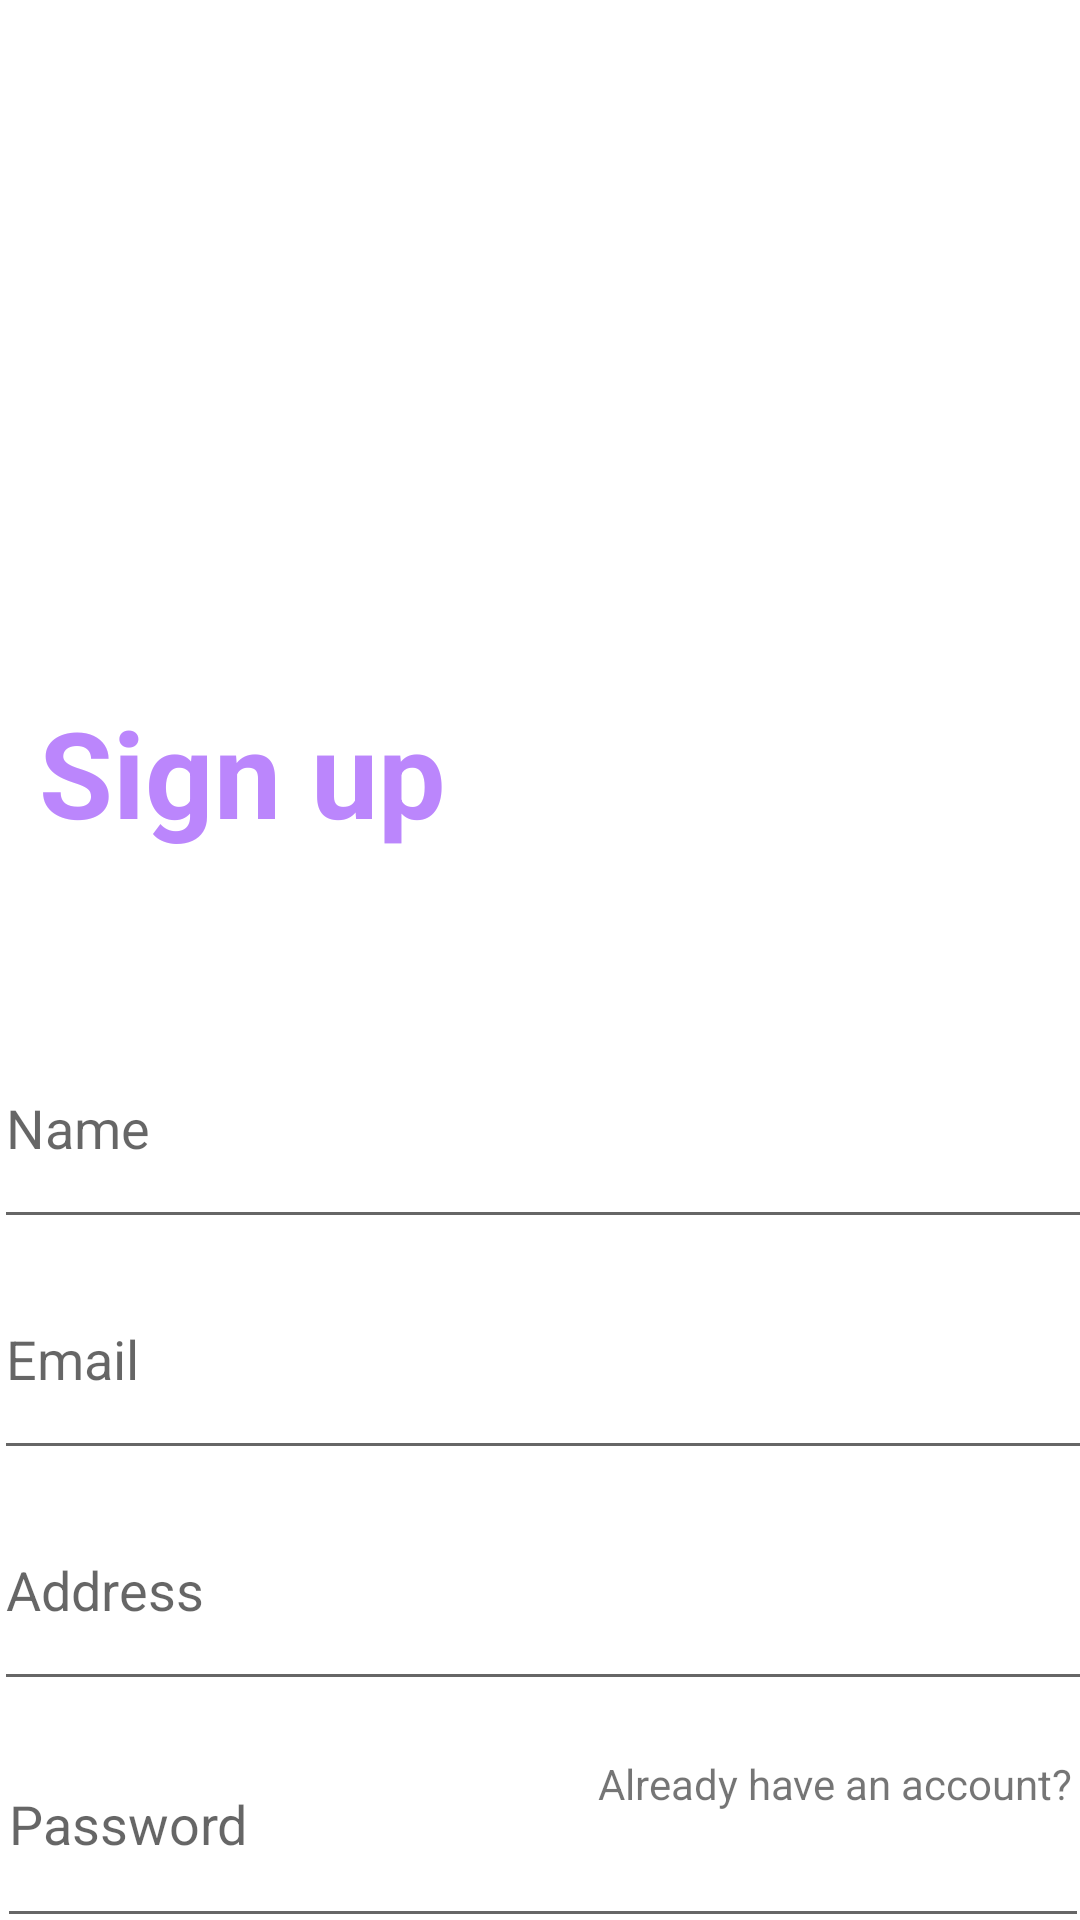

Here is an Android app screen rendered from its layout file. Give the layout XML and the strings, colors and styles it references.
<!-- AndroidManifest.xml: application theme Theme.CleanBin -->
<!-- res/layout/activity_register.xml -->
<?xml version="1.0" encoding="utf-8"?>
<androidx.constraintlayout.widget.ConstraintLayout xmlns:android="http://schemas.android.com/apk/res/android"
    xmlns:app="http://schemas.android.com/apk/res-auto"
    xmlns:tools="http://schemas.android.com/tools"
    android:layout_width="match_parent"
    android:layout_height="match_parent"
    tools:context=".RegisterActivity">

    <ImageView
        android:id="@+id/imageView"
        android:layout_width="437dp"
        android:layout_height="254dp"
        android:scaleType="centerCrop"
        android:src="@drawable/bg"
        app:layout_constraintBottom_toBottomOf="parent"
        app:layout_constraintEnd_toEndOf="parent"
        app:layout_constraintStart_toStartOf="parent"
        app:layout_constraintTop_toTopOf="parent"
        app:layout_constraintVertical_bias="0.0" />

    <TextView
        android:id="@+id/textSignup"
        android:layout_width="wrap_content"
        android:layout_height="wrap_content"
        android:text="Sign up"
        android:textColor="@color/purple_200"
        android:textSize="40dp"
        android:textStyle="bold"
        app:layout_constraintBottom_toBottomOf="parent"
        app:layout_constraintEnd_toEndOf="parent"
        app:layout_constraintHorizontal_bias="0.058"
        app:layout_constraintStart_toStartOf="parent"
        app:layout_constraintTop_toTopOf="parent"
        app:layout_constraintVertical_bias="0.393" />

    <EditText
        android:id="@+id/editTextName"
        android:layout_width="367dp"
        android:layout_height="77dp"
        android:layout_marginTop="336dp"
        android:ems="10"
        android:hint="Name"
        android:inputType="textPersonName"
        app:layout_constraintEnd_toEndOf="parent"
        app:layout_constraintHorizontal_bias="0.363"
        app:layout_constraintStart_toStartOf="parent"
        app:layout_constraintTop_toTopOf="parent" />

    <EditText
        android:id="@+id/editTextTextPassword"
        android:layout_width="364dp"
        android:layout_height="79dp"
        android:layout_marginBottom="56dp"
        android:ems="10"
        android:hint="Password"
        android:inputType="textPassword"
        app:layout_constraintBottom_toBottomOf="parent"
        app:layout_constraintEnd_toEndOf="parent"
        app:layout_constraintHorizontal_bias="0.34"
        app:layout_constraintStart_toStartOf="parent"
        app:layout_constraintTop_toBottomOf="@+id/editTextTextAdress"
        app:layout_constraintVertical_bias="0.0" />

    <Button
        android:id="@+id/buttonSignup"
        android:layout_width="185dp"
        android:layout_height="59dp"
        android:text="signup"
        app:layout_constraintBottom_toBottomOf="parent"
        app:layout_constraintEnd_toEndOf="parent"
        app:layout_constraintHorizontal_bias="0.07"
        app:layout_constraintStart_toStartOf="parent"
        app:layout_constraintTop_toBottomOf="@+id/editTextTextPassword"
        app:layout_constraintVertical_bias="0.384" />

    <EditText
        android:id="@+id/editTextTextEmail"
        android:layout_width="367dp"
        android:layout_height="77dp"
        android:ems="10"
        android:hint="Email"
        android:inputType="textEmailAddress"
        app:layout_constraintEnd_toEndOf="parent"
        app:layout_constraintHorizontal_bias="0.363"
        app:layout_constraintStart_toStartOf="parent"
        app:layout_constraintTop_toBottomOf="@+id/editTextName" />

    <EditText
        android:id="@+id/editTextTextAdress"
        android:layout_width="367dp"
        android:layout_height="77dp"
        android:ems="10"
        android:hint="Address"
        android:inputType="textPersonName"
        app:layout_constraintEnd_toEndOf="parent"
        app:layout_constraintHorizontal_bias="0.363"
        app:layout_constraintStart_toStartOf="parent"
        app:layout_constraintTop_toBottomOf="@+id/editTextTextEmail" />

    <TextView
        android:id="@+id/textViewExistinguser"
        android:layout_width="wrap_content"
        android:layout_height="wrap_content"
        android:layout_marginBottom="36dp"
        android:text="Already have an account?"
        app:layout_constraintBottom_toBottomOf="parent"
        app:layout_constraintEnd_toEndOf="parent"
        app:layout_constraintHorizontal_bias="0.45"
        app:layout_constraintStart_toEndOf="@+id/buttonSignup" />
</androidx.constraintlayout.widget.ConstraintLayout>
<!-- resources referenced by this layout -->
<resources>
  <style name="Theme.CleanBin" parent="Theme.MaterialComponents.Light.NoActionBar">
          
          <item name="colorPrimary">@color/purple_500</item>
          <item name="colorPrimaryVariant">@color/purple_700</item>
          <item name="colorOnPrimary">@color/white</item>
          
          <item name="colorSecondary">@color/teal_200</item>
          <item name="colorSecondaryVariant">@color/teal_700</item>
          <item name="colorOnSecondary">@color/black</item>
          
          <item name="android:statusBarColor">?attr/colorPrimaryVariant</item>
          
      </style>
  <!-- not gathered from this repository: default colours our renderer supplied (Android Studio template values) -->
  <color name="purple_200">#FFBB86FC</color>
  <color name="purple_500">#FF6200EE</color>
  <color name="purple_700">#FF3700B3</color>
  <color name="teal_200">#FF03DAC5</color>
  <color name="teal_700">#FF018786</color>
  <color name="black">#FF000000</color>
  <color name="white">#FFFFFFFF</color>
</resources>
